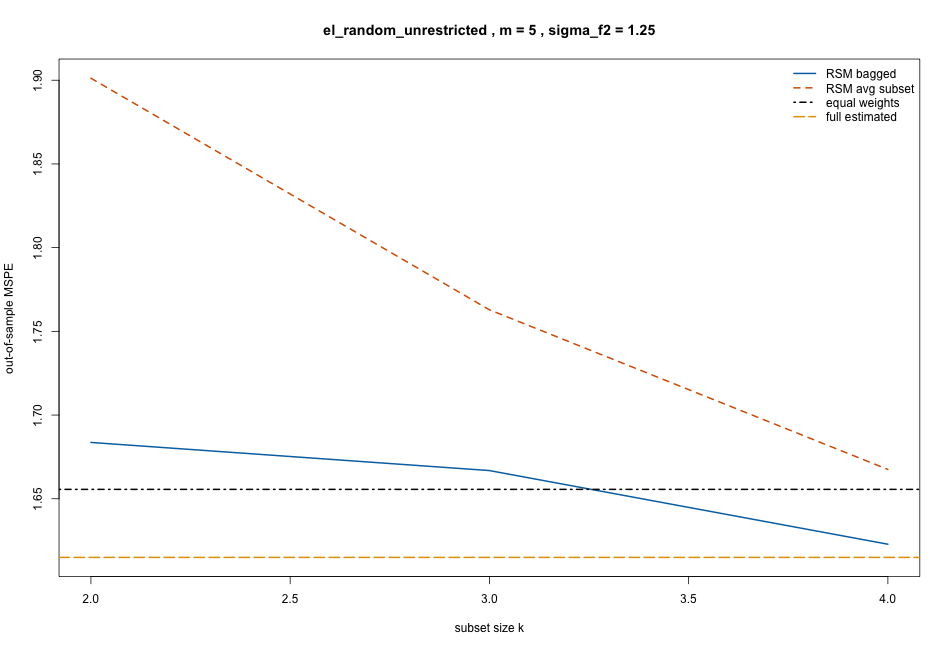

Values plotted in this chart, from the file beside it:
k, rsm_bagged, rsm_subset_avg, equal_weight, full_estimated, oracle_optimal, design, m, sigma_f2, require_positive_weights
2, 1.684, 1.901, 1.656, 1.615, 1.545, el_random_unrestricted, 5, 1.25, FALSE
3, 1.667, 1.763, 1.656, 1.615, 1.545, el_random_unrestricted, 5, 1.25, FALSE
4, 1.623, 1.668, 1.656, 1.615, 1.545, el_random_unrestricted, 5, 1.25, FALSE
